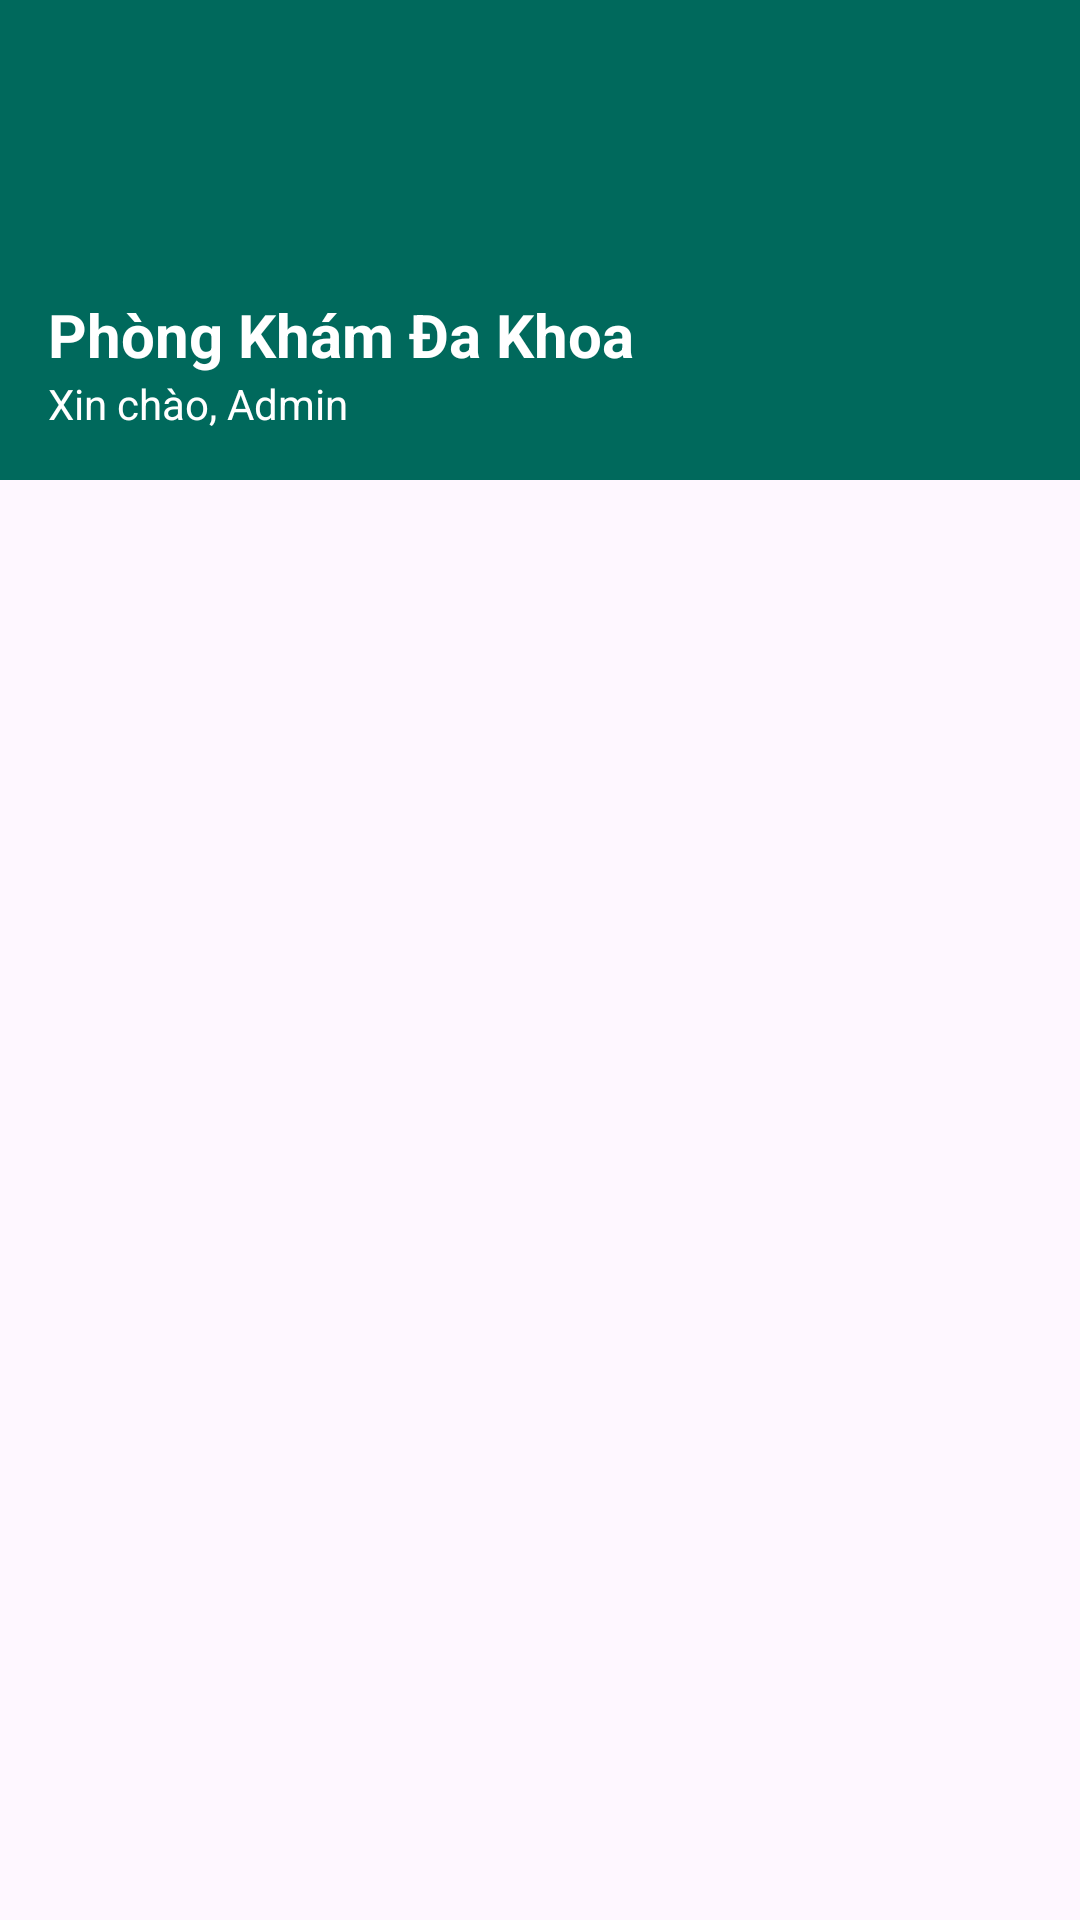

This screen was rendered from an Android layout file. Write that file and the resources it references.
<!-- AndroidManifest.xml: application theme Theme._1150070050_NguyenNgocTuVy_QLPK_DAGK -->
<!-- res/layout/nav_header.xml -->
<?xml version="1.0" encoding="utf-8"?>
<androidx.constraintlayout.widget.ConstraintLayout xmlns:android="http://schemas.android.com/apk/res/android"
    xmlns:app="http://schemas.android.com/apk/res-auto"
    android:layout_width="match_parent"
    android:layout_height="match_parent">

    <LinearLayout
        android:layout_width="match_parent"
        android:layout_height="160dp"
        android:background="@color/clinic_primary"
        android:gravity="bottom"
        android:orientation="vertical"
        android:padding="16dp"
        app:layout_constraintTop_toTopOf="parent"
        app:layout_constraintStart_toStartOf="parent"
        app:layout_constraintEnd_toEndOf="parent">

        <TextView
            android:id="@+id/tvHeaderTitle"
            android:layout_width="wrap_content"
            android:layout_height="wrap_content"
            android:text="Phòng Khám Đa Khoa"
            android:textColor="@android:color/white"
            android:textSize="20sp"
            android:textStyle="bold" />

        <TextView
            android:id="@+id/tvHeaderSubtitle"
            android:layout_width="wrap_content"
            android:layout_height="wrap_content"
            android:text="Xin chào, Admin"
            android:textColor="@android:color/white"
            android:textSize="14sp" />

    </LinearLayout>
</androidx.constraintlayout.widget.ConstraintLayout>
<!-- resources referenced by this layout -->
<resources>
  <color name="clinic_primary">#00695C</color>
  <style name="Theme._1150070050_NguyenNgocTuVy_QLPK_DAGK" parent="Base.Theme._1150070050_NguyenNgocTuVy_QLPK_DAGK" />
  <style name="Base.Theme._1150070050_NguyenNgocTuVy_QLPK_DAGK" parent="Theme.Material3.DayNight.NoActionBar">
          
          
      </style>
</resources>
